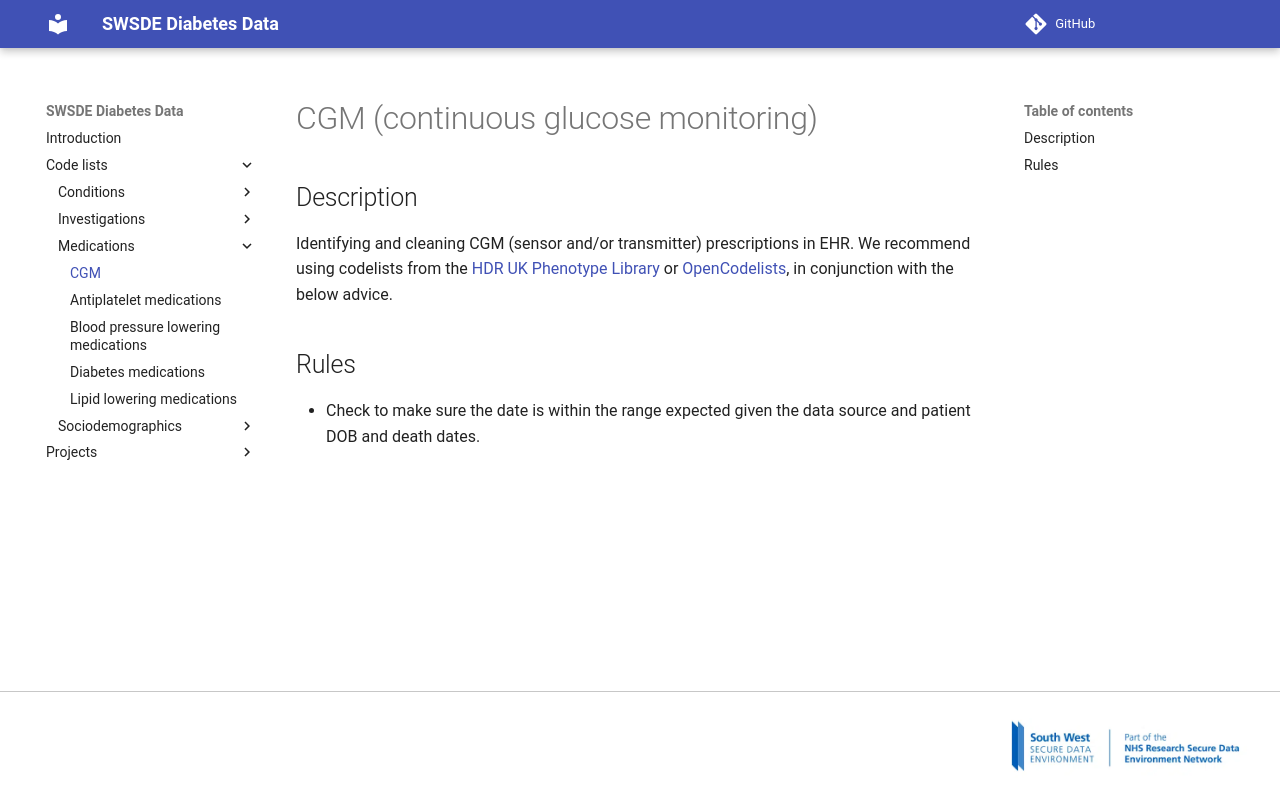

repository: Exeter-Diabetes/sde-sw-framework · page: code_lists/medications/CGM/index.html · generator: mkdocs

---
title: CGM (continuous glucose monitoring)
---

## Description

Identifying and cleaning CGM (sensor and/or transmitter) prescriptions in EHR. We recommend using codelists from the [HDR UK Phenotype Library](https://phenotypes.healthdatagateway.org/) or [OpenCodelists](https://www.opencodelists.org/), in conjunction with the below advice.

## Rules

* Check to make sure the date is within the range expected given the data source and patient DOB and death dates.
